Run: headless pygame with SDL's dummy video driver; simulated clock (each Clock.tick advances the game by its frame time, no real sleeping); random seed 0; keys injected as events and as key.get_pressed() state; no mouse input.
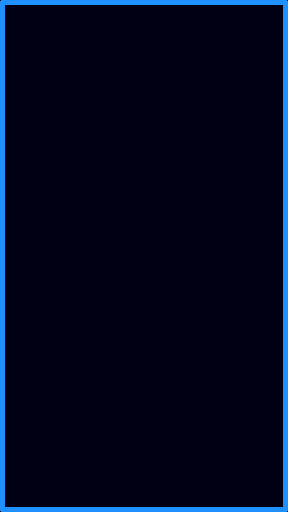
Frame 1 of 4 · flips 1–60 · no input
Frame 2 of 4 · flips 61–180 · tapped SPACE, RETURN · held RIGHT (→), D · screen unchanged from frame 1, image omitted
Frame 3 of 4 · flips 181–300 · held DOWN (↓), S · screen unchanged from frame 2, image omitted
Frame 4 of 4 · flips 301–420 · held LEFT (←), A, UP (↑), W · screen unchanged from frame 3, image omitted

The pygame program that drew these frames:

# Tetris

# Author : Prajjwal Pathak (pyguru)
# Date : Thursday, 18 December, 2021

import random
import pygame

pygame.init()
SCREEN = WIDTH, HEIGHT = 288, 512
win = pygame.display.set_mode(SCREEN, pygame.NOFRAME)

clock = pygame.time.Clock()
FPS = 60

# COLORS *********************************************************************

WHITE = (255, 255, 255)
BLUE = (30, 144,255)
BLACK = (0, 0, 20)


running = True
while running:
	win.fill(BLACK)
	for event in pygame.event.get():
		if event.type == pygame.QUIT:
			running = False

		if event.type == pygame.KEYDOWN:
			if event.key == pygame.K_ESCAPE or event.key == pygame.K_q:
				running = False

	pygame.draw.rect(win, BLUE, (0,0, WIDTH, HEIGHT), 5, border_radius=2)
	clock.tick(FPS)
	pygame.display.update()

pygame.quit()
